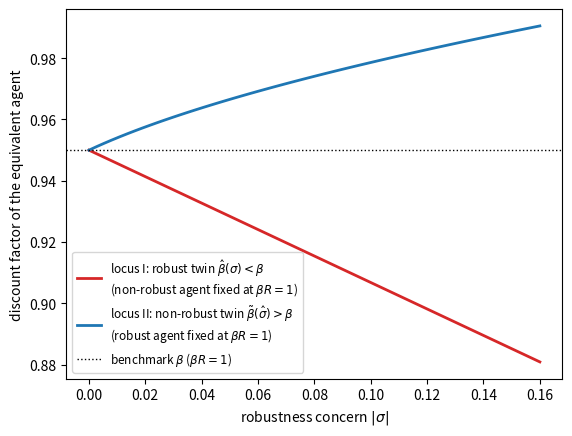
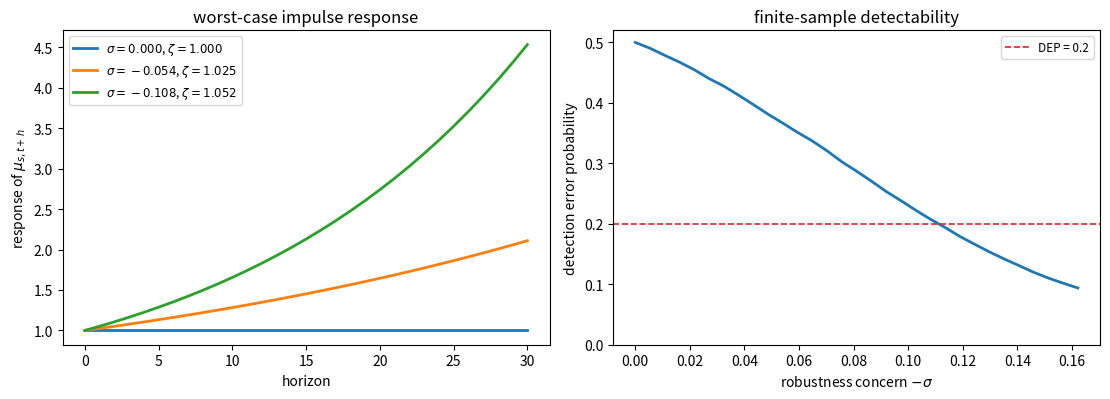

Write Python code to recreate these figures, in order.
import numpy as np
import matplotlib.pyplot as plt
from scipy.stats import norm

# Parameters (as in the preceding lectures)
β = 0.95       # discount factor
σ1 = 0.15      # std of permanent shock
σ2 = 0.30      # std of transitory shock

β_bench = β  # benchmark with β R = 1
α2 = σ1**2 + (1 - β)**2 * σ2**2  # two-factor α^2 (see eq:bew_alpha2)

σ_hat_vals = np.linspace(0.0, -0.16, 60)

# Locus I (eq:obseq / eq:bew_locus): non-robust agent fixed at βR=1;
# report the robust twin's discount factor β̂(σ) < β
β_hat = β_bench + σ_hat_vals * α2 * β_bench / (1 - β_bench)

# Locus II (eq:obsequivn2): robust agent fixed at βR=1;
# report the non-robust twin's discount factor β̃(σ̂) > β
disc = 1 - 4 * β_bench * (1 + σ_hat_vals * α2) / (1 + β_bench)**2
β_tilde = (β_bench * (1 + β_bench)) / (2 * (1 + σ_hat_vals * α2)) \
          * (1 + np.sqrt(disc))

fig, ax = plt.subplots()
ax.plot(-σ_hat_vals, β_hat, lw=2, color='C3',
        label=r'locus I: robust twin $\hat\beta(\sigma)<\beta$'
              '\n(non-robust agent fixed at $\\beta R=1$)')
ax.plot(-σ_hat_vals, β_tilde, lw=2, color='C0',
        label=r'locus II: non-robust twin $\tilde\beta(\hat\sigma)>\beta$'
              '\n(robust agent fixed at $\\beta R=1$)')
ax.axhline(β_bench, color='k', linestyle=':', lw=1,
           label=r'benchmark $\beta$ ($\beta R = 1$)')
ax.set_xlabel(r'robustness concern $|\sigma|$')
ax.set_ylabel('discount factor of the equivalent agent')
ax.legend(fontsize=8.5)
plt.show()

print(f"at σ̂ = {σ_hat_vals[-1]:.3f}:  β̃ = {β_tilde[-1]:.4f} > β = {β_bench}")
print(f"                       β̂ = {β_hat[-1]:.4f} < β = {β_bench}")

# Bewley parameters
β0_bew = β       # 0.95
σ1_bew = σ1      # 0.15
σ2_bew = σ2      # 0.30
R_bew = 1.0 / β0_bew

# Two-factor Bewley α^2
α2_bew = σ1_bew**2 + (1 - β0_bew)**2 * σ2_bew**2

print(f"α^2  (Bewley, two-factor)        = {α2_bew:.6f}")
print(f"  permanent component  σ1^2     = {σ1_bew**2:.6f}  "
      f"({100*σ1_bew**2/α2_bew:.1f} % of α^2)")
print(f"  transitory component (1-β)^2σ2^2= {(1-β0_bew)**2*σ2_bew**2:.6f}  "
      f"({100*(1-β0_bew)**2*σ2_bew**2/α2_bew:.1f} % of α^2)")

def robust_scalar_solution(σ, β0, α2):
    """
    Solve the scalar robust marginal-utility problem on the
    observational-equivalence locus.
    """
    α = np.sqrt(α2)
    R = 1.0 / β0

    if np.isclose(σ, 0.0):
        return β0, np.nan, 1.0, 0.0

    β_hat = β0 + σ * α2 * β0 / (1 - β0)
    disc = (β_hat - 1 + σ * α2)**2 + 4 * σ * α2
    root_disc = np.sqrt(max(disc, 0.0))
    target_ζ = 1 / (β_hat * R)

    candidates = []
    for sign in (1.0, -1.0):
        P = (β_hat - 1 + σ * α2 + sign * root_disc) / (-2 * σ * α2)
        ζ = 1 / (1 - σ * α2 * P)
        K = (ζ - 1) / α
        candidates.append((abs(ζ - target_ζ), P, ζ, K))

    _, P, ζ, K = min(candidates, key=lambda x: x[0])
    return β_hat, P, ζ, K


def log_likelihood_ratio(paths, ζ, α):
    """
    Return log p_worst(path) - log p_approx(path).
    """
    lag = paths[:, :-1]
    lead = paths[:, 1:]
    ll_worst = -0.5 * np.sum(((lead - ζ * lag) / α)**2, axis=1)
    ll_approx = -0.5 * np.sum(((lead - lag) / α)**2, axis=1)
    return ll_worst - ll_approx


def simulate_scalar_paths(ζ, α, T, n_paths, seed):
    rng = np.random.default_rng(seed)
    paths = np.zeros((n_paths, T + 1))
    shocks = rng.standard_normal((n_paths, T))

    for t in range(T):
        paths[:, t + 1] = ζ * paths[:, t] + α * shocks[:, t]

    return paths


def detection_error_probability(ζ, α, T=40, n_paths=10_000, seed=1234):
    """
    Finite-sample DEP for the approximating and worst-case scalar laws.
    """
    if np.isclose(ζ, 1.0):
        return 0.5

    approx_paths = simulate_scalar_paths(1.0, α, T, n_paths, seed)
    worst_paths = simulate_scalar_paths(ζ, α, T, n_paths, seed + 1)

    llr_approx = log_likelihood_ratio(approx_paths, ζ, α)
    llr_worst = log_likelihood_ratio(worst_paths, ζ, α)

    return 0.5 * (np.mean(llr_worst < 0) + np.mean(llr_approx > 0))

α_bew = np.sqrt(α2_bew)
β_min = 0.88
σ_min = (β_min - β0_bew) * (1 - β0_bew) / (α2_bew * β0_bew)
σ_vals = np.linspace(0.0, σ_min, 31)

solutions = np.array([robust_scalar_solution(σ, β0_bew, α2_bew) for σ in σ_vals])
β_hat_vals = solutions[:, 0]
ζ_vals = solutions[:, 2]
K_vals = solutions[:, 3]
dep_vals = np.array([
    detection_error_probability(ζ, α_bew)
    for ζ in ζ_vals
])

fig, axes = plt.subplots(1, 2, figsize=(11.2, 4.1))

horizons = np.arange(31)
for σ in [0.0, σ_vals[10], σ_vals[20]]:
    β_hat, P, ζ, K = robust_scalar_solution(σ, β0_bew, α2_bew)
    label = rf'$\sigma={σ:.3f}$, $\zeta={ζ:.3f}$'
    axes[0].plot(horizons, ζ**horizons, lw=2, label=label)

axes[0].set_xlabel('horizon')
axes[0].set_ylabel(r'response of $\mu_{s,t+h}$')
axes[0].set_title('worst-case impulse response')
axes[0].legend(fontsize=8.5)

axes[1].plot(-σ_vals, dep_vals, lw=2, color='C0')
axes[1].axhline(0.2, color='C3', linestyle='--', lw=1.2,
                label='DEP = 0.2')
axes[1].set_xlabel(r'robustness concern $-\sigma$')
axes[1].set_ylabel('detection error probability')
axes[1].set_ylim(0.0, 0.52)
axes[1].set_title('finite-sample detectability')
axes[1].legend(fontsize=8.5)

fig.tight_layout()
plt.show()
